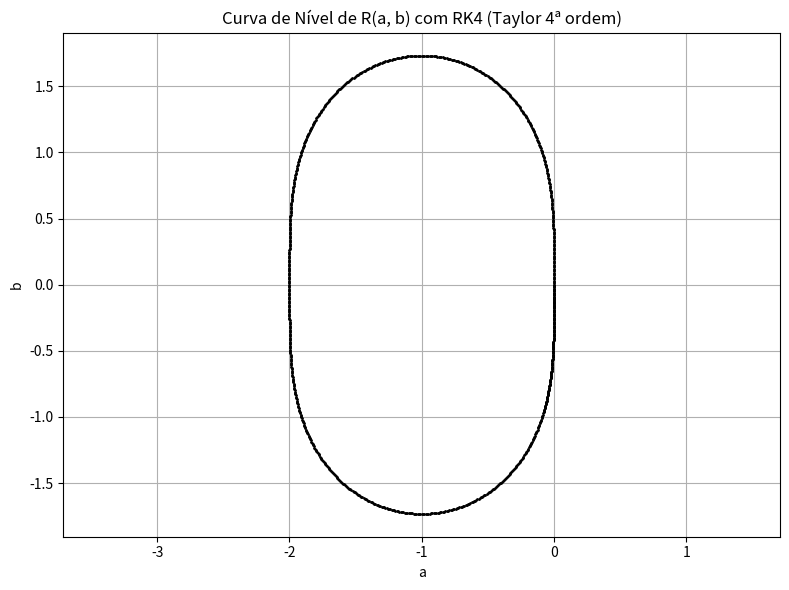

Source code (Python):
import numpy as np
import matplotlib.pyplot as plt
from sympy import symbols, diff, lambdify

# === 1. Define a função simbólica R(a, b) ===
a, b = symbols('a b')
R = (1 + a + (a**2 - b**2)/2)**2 + (b * (1 + a))**2

# === 2. Calcula gradiente de R: ∂R/∂a e ∂R/∂b ===
dR_da = diff(R, a)
dR_db = diff(R, b)

# === 3. Converte para funções numéricas com lambdify ===
f1 = lambdify((a, b), dR_da, 'numpy')  # ∂R/∂a
f2 = lambdify((a, b), dR_db, 'numpy')  # ∂R/∂b

# === 4. Função do campo vetorial tangente normalizado ===
def vetor_tangente(state):
    a_val, b_val = state
    grad = np.array([f1(a_val, b_val), f2(a_val, b_val)])
    tangente = np.array([grad[1], -grad[0]])  # ortogonal ao gradiente
    norm = np.linalg.norm(tangente)
    return (tangente / norm) * gamma if norm != 0 else np.zeros_like(tangente)

# === 5. Inicialização ===
state = np.array([0.0, 0.0])
dt = 1
gamma = 1e-2
trajetoria = [state.copy()]

# === 6. Integração com Runge-Kutta de 4ª ordem (RK4) ===
for _ in range(1000):
    k1 = vetor_tangente(state)
    k2 = vetor_tangente(state + 0.5 * dt * k1)
    k3 = vetor_tangente(state + 0.5 * dt * k2)
    k4 = vetor_tangente(state + dt * k3)
    state += (dt / 6) * (k1 + 2*k2 + 2*k3 + k4)
    trajetoria.append(state.copy())

# === 7. Plotagem ===
trajetoria = np.array(trajetoria)
plt.figure(figsize=(8, 6))
plt.plot(trajetoria[:, 0], trajetoria[:, 1], 'k.', markersize=2)
plt.title("Curva de Nível de R(a, b) com RK4 (Taylor 4ª ordem)")
plt.xlabel("a")
plt.ylabel("b")
plt.grid(True)
plt.axis('equal')
plt.tight_layout()
plt.show()
